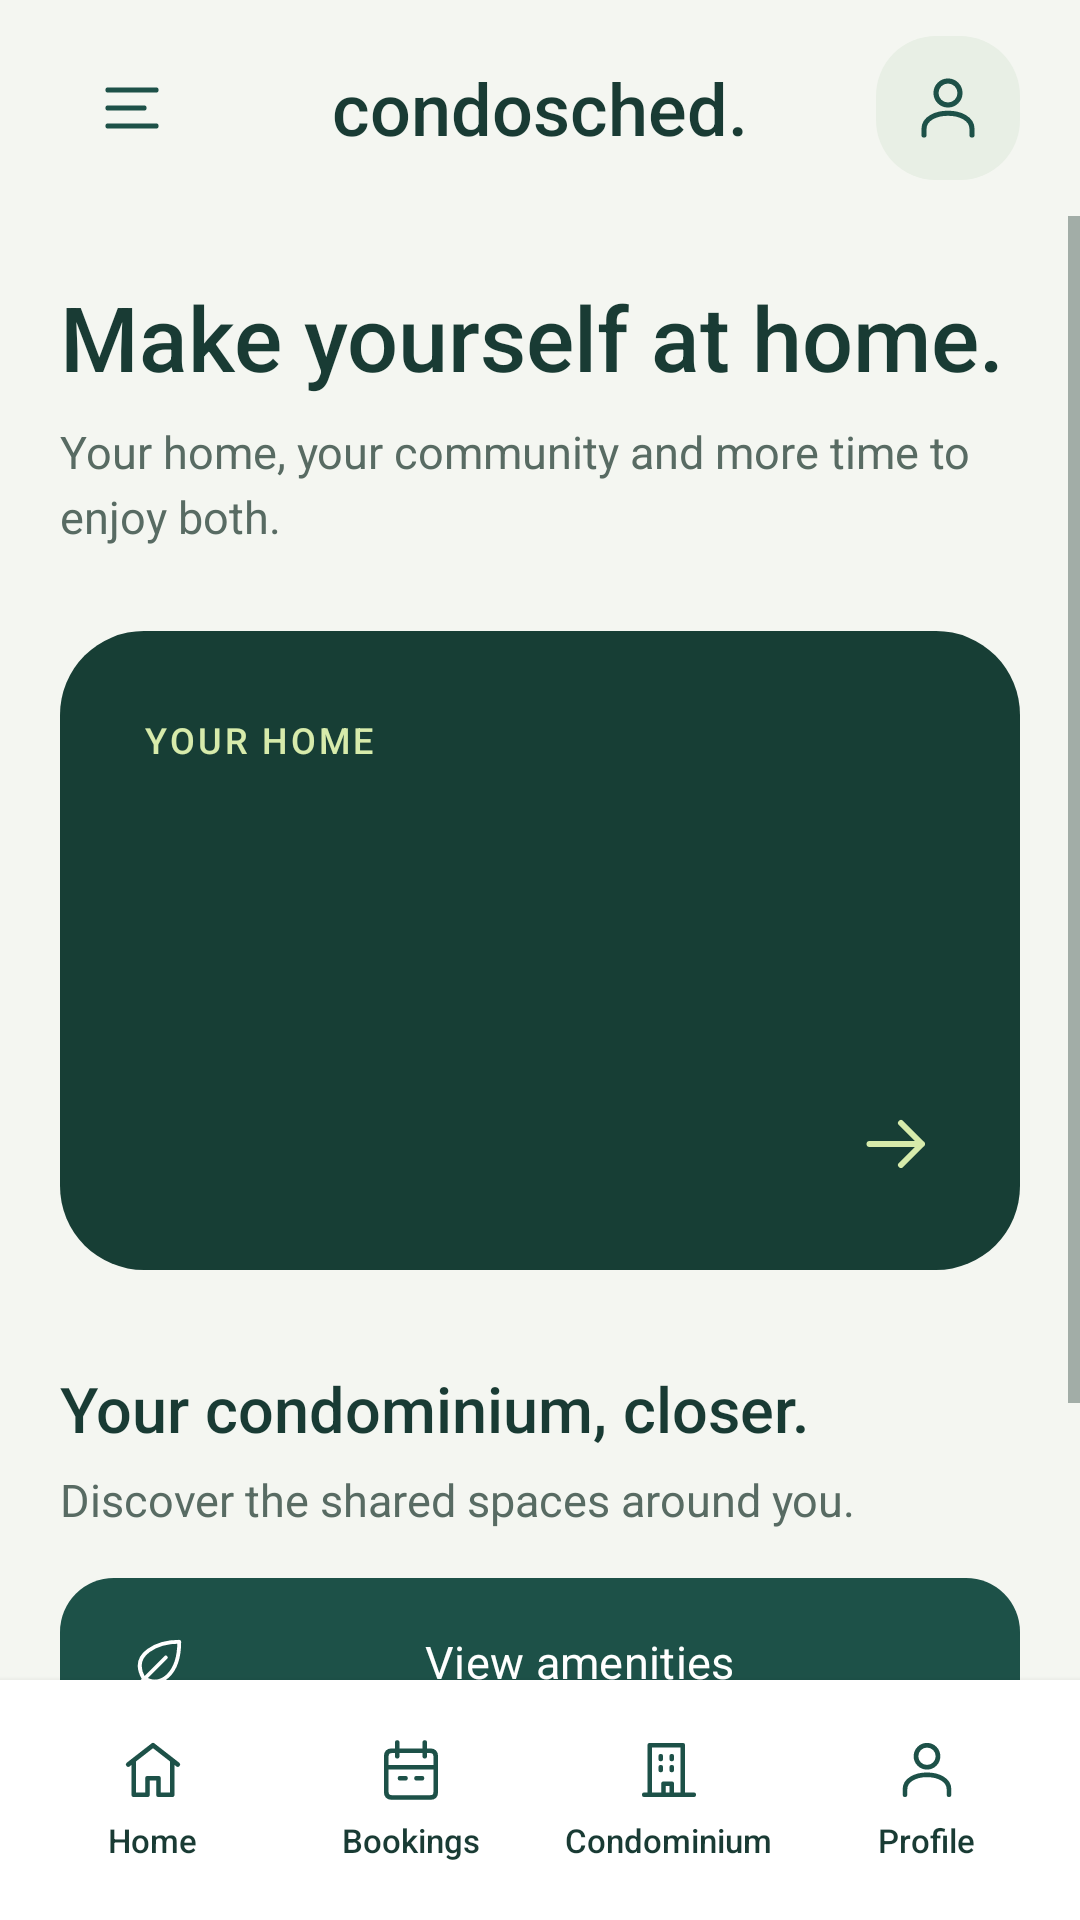

Write the Android layout XML for this screen, with the resource values it uses.
<!-- AndroidManifest.xml: application theme Theme.CondoSched -->
<!-- res/layout/activity_main.xml -->
<?xml version="1.0" encoding="utf-8"?>
<androidx.constraintlayout.widget.ConstraintLayout xmlns:android="http://schemas.android.com/apk/res/android" xmlns:app="http://schemas.android.com/apk/res-auto"
  android:id="@+id/main"
  android:layout_width="match_parent"
  android:layout_height="match_parent">
  <LinearLayout
    android:id="@+id/homeHeader"
    android:layout_width="0dp"
    android:layout_height="72dp"
    android:orientation="horizontal"
    android:gravity="center_vertical"
    android:paddingHorizontal="@dimen/page_padding"
    app:layout_constraintWidth_max="@dimen/content_width"
    app:layout_constraintTop_toTopOf="parent"
    app:layout_constraintStart_toStartOf="parent"
    app:layout_constraintEnd_toEndOf="parent">
    <ImageButton
      android:id="@+id/homeMenuButton"
      android:layout_width="48dp"
      android:layout_height="48dp"
      android:padding="12dp"
      android:src="@drawable/ic_menu"
      android:background="?attr/selectableItemBackgroundBorderless"
      android:contentDescription="@string/open_menu" />
    <TextView
      android:layout_width="0dp"
      android:layout_height="wrap_content"
      android:layout_weight="1"
      android:text="@string/brand"
      android:textSize="24sp"
      android:textColor="@color/ink"
      android:gravity="center"
      android:fontFamily="sans-serif-medium" />
    <ImageView
      android:id="@+id/homeProfileImage"
      android:layout_width="48dp"
      android:layout_height="48dp"
      android:padding="12dp"
      android:background="@drawable/bg_avatar"
      android:src="@drawable/ic_person"
      android:clickable="true"
      android:focusable="true"
      android:contentDescription="@string/open_profile" />
  </LinearLayout>
  <ScrollView
    android:layout_width="0dp"
    android:layout_height="0dp"
    android:fillViewport="true"
    android:clipToPadding="false"
    app:layout_constraintWidth_max="@dimen/content_width"
    app:layout_constraintStart_toStartOf="parent"
    app:layout_constraintEnd_toEndOf="parent"
    app:layout_constraintTop_toBottomOf="@id/homeHeader"
    app:layout_constraintBottom_toTopOf="@id/screenNavigation">
    <LinearLayout
      android:layout_width="match_parent"
      android:layout_height="wrap_content"
      android:orientation="vertical"
      android:padding="@dimen/page_padding">
      <TextView
        style="@style/Text.Condo.Title"
        android:layout_width="match_parent"
        android:layout_height="wrap_content"
        android:text="@string/welcome_title" />
      <TextView
        style="@style/Text.Condo.Body"
        android:layout_width="match_parent"
        android:layout_height="wrap_content"
        android:text="@string/welcome_body"
        android:layout_marginTop="8dp" />
      <LinearLayout
        android:id="@+id/homeCondoCard"
        android:layout_width="match_parent"
        android:layout_height="wrap_content"
        android:minHeight="210dp"
        android:orientation="vertical"
        android:padding="28dp"
        android:layout_marginTop="28dp"
        android:background="@drawable/bg_home_hero"
        android:clickable="true"
        android:focusable="true"
        android:foreground="?attr/selectableItemBackground">
        <TextView
          style="@style/Text.Condo.Label"
          android:layout_width="match_parent"
          android:layout_height="wrap_content"
          android:text="@string/home_label"
          android:textColor="@color/accent" />
        <TextView
          android:id="@+id/homeCondoName"
          style="@style/Text.Condo.Title"
          android:layout_width="match_parent"
          android:layout_height="wrap_content"
          android:textColor="@color/on_hero"
          android:layout_marginTop="28dp" />
        <TextView
          android:id="@+id/homeUnitInfo"
          style="@style/Text.Condo.Body"
          android:layout_width="match_parent"
          android:layout_height="wrap_content"
          android:textColor="@color/hero_muted"
          android:layout_marginTop="8dp" />
        <ImageView
          android:layout_width="28dp"
          android:layout_height="28dp"
          android:src="@drawable/ic_arrow"
          android:importantForAccessibility="no"
          android:layout_gravity="end"
          android:layout_marginTop="16dp"
          app:tint="@color/accent" />
      </LinearLayout>
      <TextView
        style="@style/Text.Condo.Section"
        android:layout_width="match_parent"
        android:layout_height="wrap_content"
        android:text="@string/explore_title"
        android:layout_marginTop="32dp" />
      <TextView
        style="@style/Text.Condo.Body"
        android:layout_width="match_parent"
        android:layout_height="wrap_content"
        android:text="@string/explore_body"
        android:layout_marginTop="6dp" />
      <com.google.android.material.button.MaterialButton
        android:id="@+id/homeAmenitiesButton"
        style="@style/Widget.Condo.Button"
        android:layout_width="match_parent"
        android:layout_height="wrap_content"
        android:text="@string/view_amenities"
        android:layout_marginTop="16dp"
        app:icon="@drawable/ic_leaf" />
      <com.google.android.material.button.MaterialButton
        android:id="@+id/homeCreditsButton"
        style="@style/Widget.Condo.Button.Outline"
        android:layout_width="match_parent"
        android:layout_height="wrap_content"
        android:text="@string/credits"
        android:layout_marginTop="16dp"
        app:icon="@drawable/ic_info" />
    </LinearLayout>
  </ScrollView>
  <include
    android:id="@+id/screenNavigation"
    layout="@layout/layout_bottom_navigation"
    android:layout_width="0dp"
    android:layout_height="80dp"
    app:layout_constraintBottom_toBottomOf="parent"
    app:layout_constraintStart_toStartOf="parent"
    app:layout_constraintEnd_toEndOf="parent" />
</androidx.constraintlayout.widget.ConstraintLayout>
<!-- res/layout/layout_bottom_navigation.xml (included above) -->
<?xml version="1.0" encoding="utf-8"?>
<LinearLayout xmlns:android="http://schemas.android.com/apk/res/android"
  android:layout_width="match_parent"
  android:layout_height="80dp"
  android:orientation="horizontal"
  android:baselineAligned="false"
  android:padding="8dp"
  android:background="@color/surface"
  android:elevation="3dp">
  <LinearLayout
    android:id="@+id/navHome"
    android:layout_width="0dp"
    android:layout_weight="1"
    android:layout_height="match_parent"
    android:orientation="vertical"
    android:gravity="center"
    android:background="@drawable/bg_nav_item"
    android:layout_marginHorizontal="3dp"
    android:clickable="true"
    android:focusable="true">
    <ImageView
      android:layout_width="22dp"
      android:layout_height="22dp"
      android:src="@drawable/ic_home"
      android:importantForAccessibility="no" />
    <TextView
      android:layout_width="wrap_content"
      android:layout_height="wrap_content"
      android:layout_marginTop="5dp"
      android:text="@string/nav_home"
      android:textColor="@color/ink"
      android:textSize="11sp"
      android:fontFamily="sans-serif-medium" />
  </LinearLayout>
  <LinearLayout
    android:id="@+id/navBookings"
    android:layout_width="0dp"
    android:layout_weight="1"
    android:layout_height="match_parent"
    android:orientation="vertical"
    android:gravity="center"
    android:background="@drawable/bg_nav_item"
    android:layout_marginHorizontal="3dp"
    android:clickable="true"
    android:focusable="true">
    <ImageView
      android:layout_width="22dp"
      android:layout_height="22dp"
      android:src="@drawable/ic_calendar"
      android:importantForAccessibility="no" />
    <TextView
      android:layout_width="wrap_content"
      android:layout_height="wrap_content"
      android:layout_marginTop="5dp"
      android:text="@string/nav_bookings"
      android:textColor="@color/ink"
      android:textSize="11sp"
      android:fontFamily="sans-serif-medium" />
  </LinearLayout>
  <LinearLayout
    android:id="@+id/navCondo"
    android:layout_width="0dp"
    android:layout_weight="1"
    android:layout_height="match_parent"
    android:orientation="vertical"
    android:gravity="center"
    android:background="@drawable/bg_nav_item"
    android:layout_marginHorizontal="3dp"
    android:clickable="true"
    android:focusable="true">
    <ImageView
      android:layout_width="22dp"
      android:layout_height="22dp"
      android:src="@drawable/ic_building"
      android:importantForAccessibility="no" />
    <TextView
      android:layout_width="wrap_content"
      android:layout_height="wrap_content"
      android:layout_marginTop="5dp"
      android:text="@string/nav_condo"
      android:textColor="@color/ink"
      android:textSize="11sp"
      android:fontFamily="sans-serif-medium" />
  </LinearLayout>
  <LinearLayout
    android:id="@+id/navProfile"
    android:layout_width="0dp"
    android:layout_weight="1"
    android:layout_height="match_parent"
    android:orientation="vertical"
    android:gravity="center"
    android:background="@drawable/bg_nav_item"
    android:layout_marginHorizontal="3dp"
    android:clickable="true"
    android:focusable="true">
    <ImageView
      android:layout_width="22dp"
      android:layout_height="22dp"
      android:src="@drawable/ic_person"
      android:importantForAccessibility="no" />
    <TextView
      android:layout_width="wrap_content"
      android:layout_height="wrap_content"
      android:layout_marginTop="5dp"
      android:text="@string/nav_profile"
      android:textColor="@color/ink"
      android:textSize="11sp"
      android:fontFamily="sans-serif-medium" />
  </LinearLayout>
</LinearLayout>
<!-- resources referenced by this layout -->
<resources>
  <color name="accent">#D7EBAB</color>
  <color name="hero_muted">#D0DFD3</color>
  <color name="ink">#193B34</color>
  <color name="on_hero">#FFFFFF</color>
  <color name="surface">#FFFFFF</color>
  <dimen name="content_width">720dp</dimen>
  <dimen name="page_padding">20dp</dimen>
  <!-- drawable bg_avatar (drawable) -->
  <?xml version="1.0" encoding="utf-8"?>
  <shape xmlns:android="http://schemas.android.com/apk/res/android"
    android:shape="rectangle">
    <solid
      android:color="@color/soft" />
    <corners
      android:radius="20dp" />
  </shape>
  <!-- drawable bg_home_hero (drawable) -->
  <?xml version="1.0" encoding="utf-8"?>
  <shape xmlns:android="http://schemas.android.com/apk/res/android"
    android:shape="rectangle">
    <solid
      android:color="@color/hero" />
    <corners
      android:radius="28dp" />
  </shape>
  <!-- drawable bg_nav_item (drawable) -->
  <?xml version="1.0" encoding="utf-8"?>
  <selector xmlns:android="http://schemas.android.com/apk/res/android">
    <item
      android:state_selected="true">
      <shape>
        <solid
          android:color="@color/soft" />
        <corners
          android:radius="18dp" />
      </shape>
    </item>
    <item>
      <shape>
        <solid
          android:color="@android:color/transparent" />
        <corners
          android:radius="18dp" />
      </shape>
    </item>
  </selector>
  <string name="brand">condosched.</string>
  <string name="credits">Credits</string>
  <string name="explore_body">Discover the shared spaces around you.</string>
  <string name="explore_title">Your condominium, closer.</string>
  <string name="home_label">YOUR HOME</string>
  <string name="nav_bookings">Bookings</string>
  <string name="nav_condo">Condominium</string>
  <string name="nav_home">Home</string>
  <string name="nav_profile">Profile</string>
  <string name="open_menu">Open menu</string>
  <string name="open_profile">Open profile</string>
  <string name="view_amenities">View amenities</string>
  <string name="welcome_body">Your home, your community and more time to enjoy both.</string>
  <string name="welcome_title">Make yourself at home.</string>
  <style name="Text.Condo.Body" parent="android:Widget.TextView">
      <item name="android:textSize">15sp</item>
      <item name="android:textColor">@color/muted</item>
      <item name="android:lineSpacingExtra">4dp</item>
    </style>
  <style name="Text.Condo.Label" parent="Text.Condo.Body">
      <item name="android:textSize">12sp</item>
      <item name="android:fontFamily">sans-serif-medium</item>
      <item name="android:letterSpacing">0.08</item>
    </style>
  <style name="Text.Condo.Section" parent="Text.Condo.Title">
      <item name="android:textSize">21sp</item>
    </style>
  <style name="Text.Condo.Title" parent="android:Widget.TextView">
      <item name="android:textSize">30sp</item>
      <item name="android:textColor">@color/ink</item>
      <item name="android:fontFamily">sans-serif-medium</item>
      <item name="android:lineSpacingExtra">3dp</item>
    </style>
  <style name="Widget.Condo.Button" parent="Widget.Material3.Button">
      <item name="cornerRadius">18dp</item>
      <item name="android:minHeight">56dp</item>
      <item name="android:insetTop">0dp</item>
      <item name="android:insetBottom">0dp</item>
      <item name="android:textSize">15sp</item>
      <item name="android:textAllCaps">false</item>
    </style>
  <style name="Widget.Condo.Button.Outline" parent="Widget.Material3.Button.OutlinedButton">
      <item name="cornerRadius">18dp</item>
      <item name="android:minHeight">56dp</item>
      <item name="strokeColor">@color/border</item>
      <item name="android:textAllCaps">false</item>
    </style>
  <style name="Theme.CondoSched" parent="Base.Theme.CondoSched" />
  <color name="soft">#E8EFE5</color>
  <color name="hero">#173E35</color>
  <color name="primary">#1D5148</color>
  <color name="muted">#586B63</color>
  <color name="border">#DCE5DB</color>
  <color name="on_primary">#FFFFFF</color>
  <color name="page">#F4F6F1</color>
</resources>
